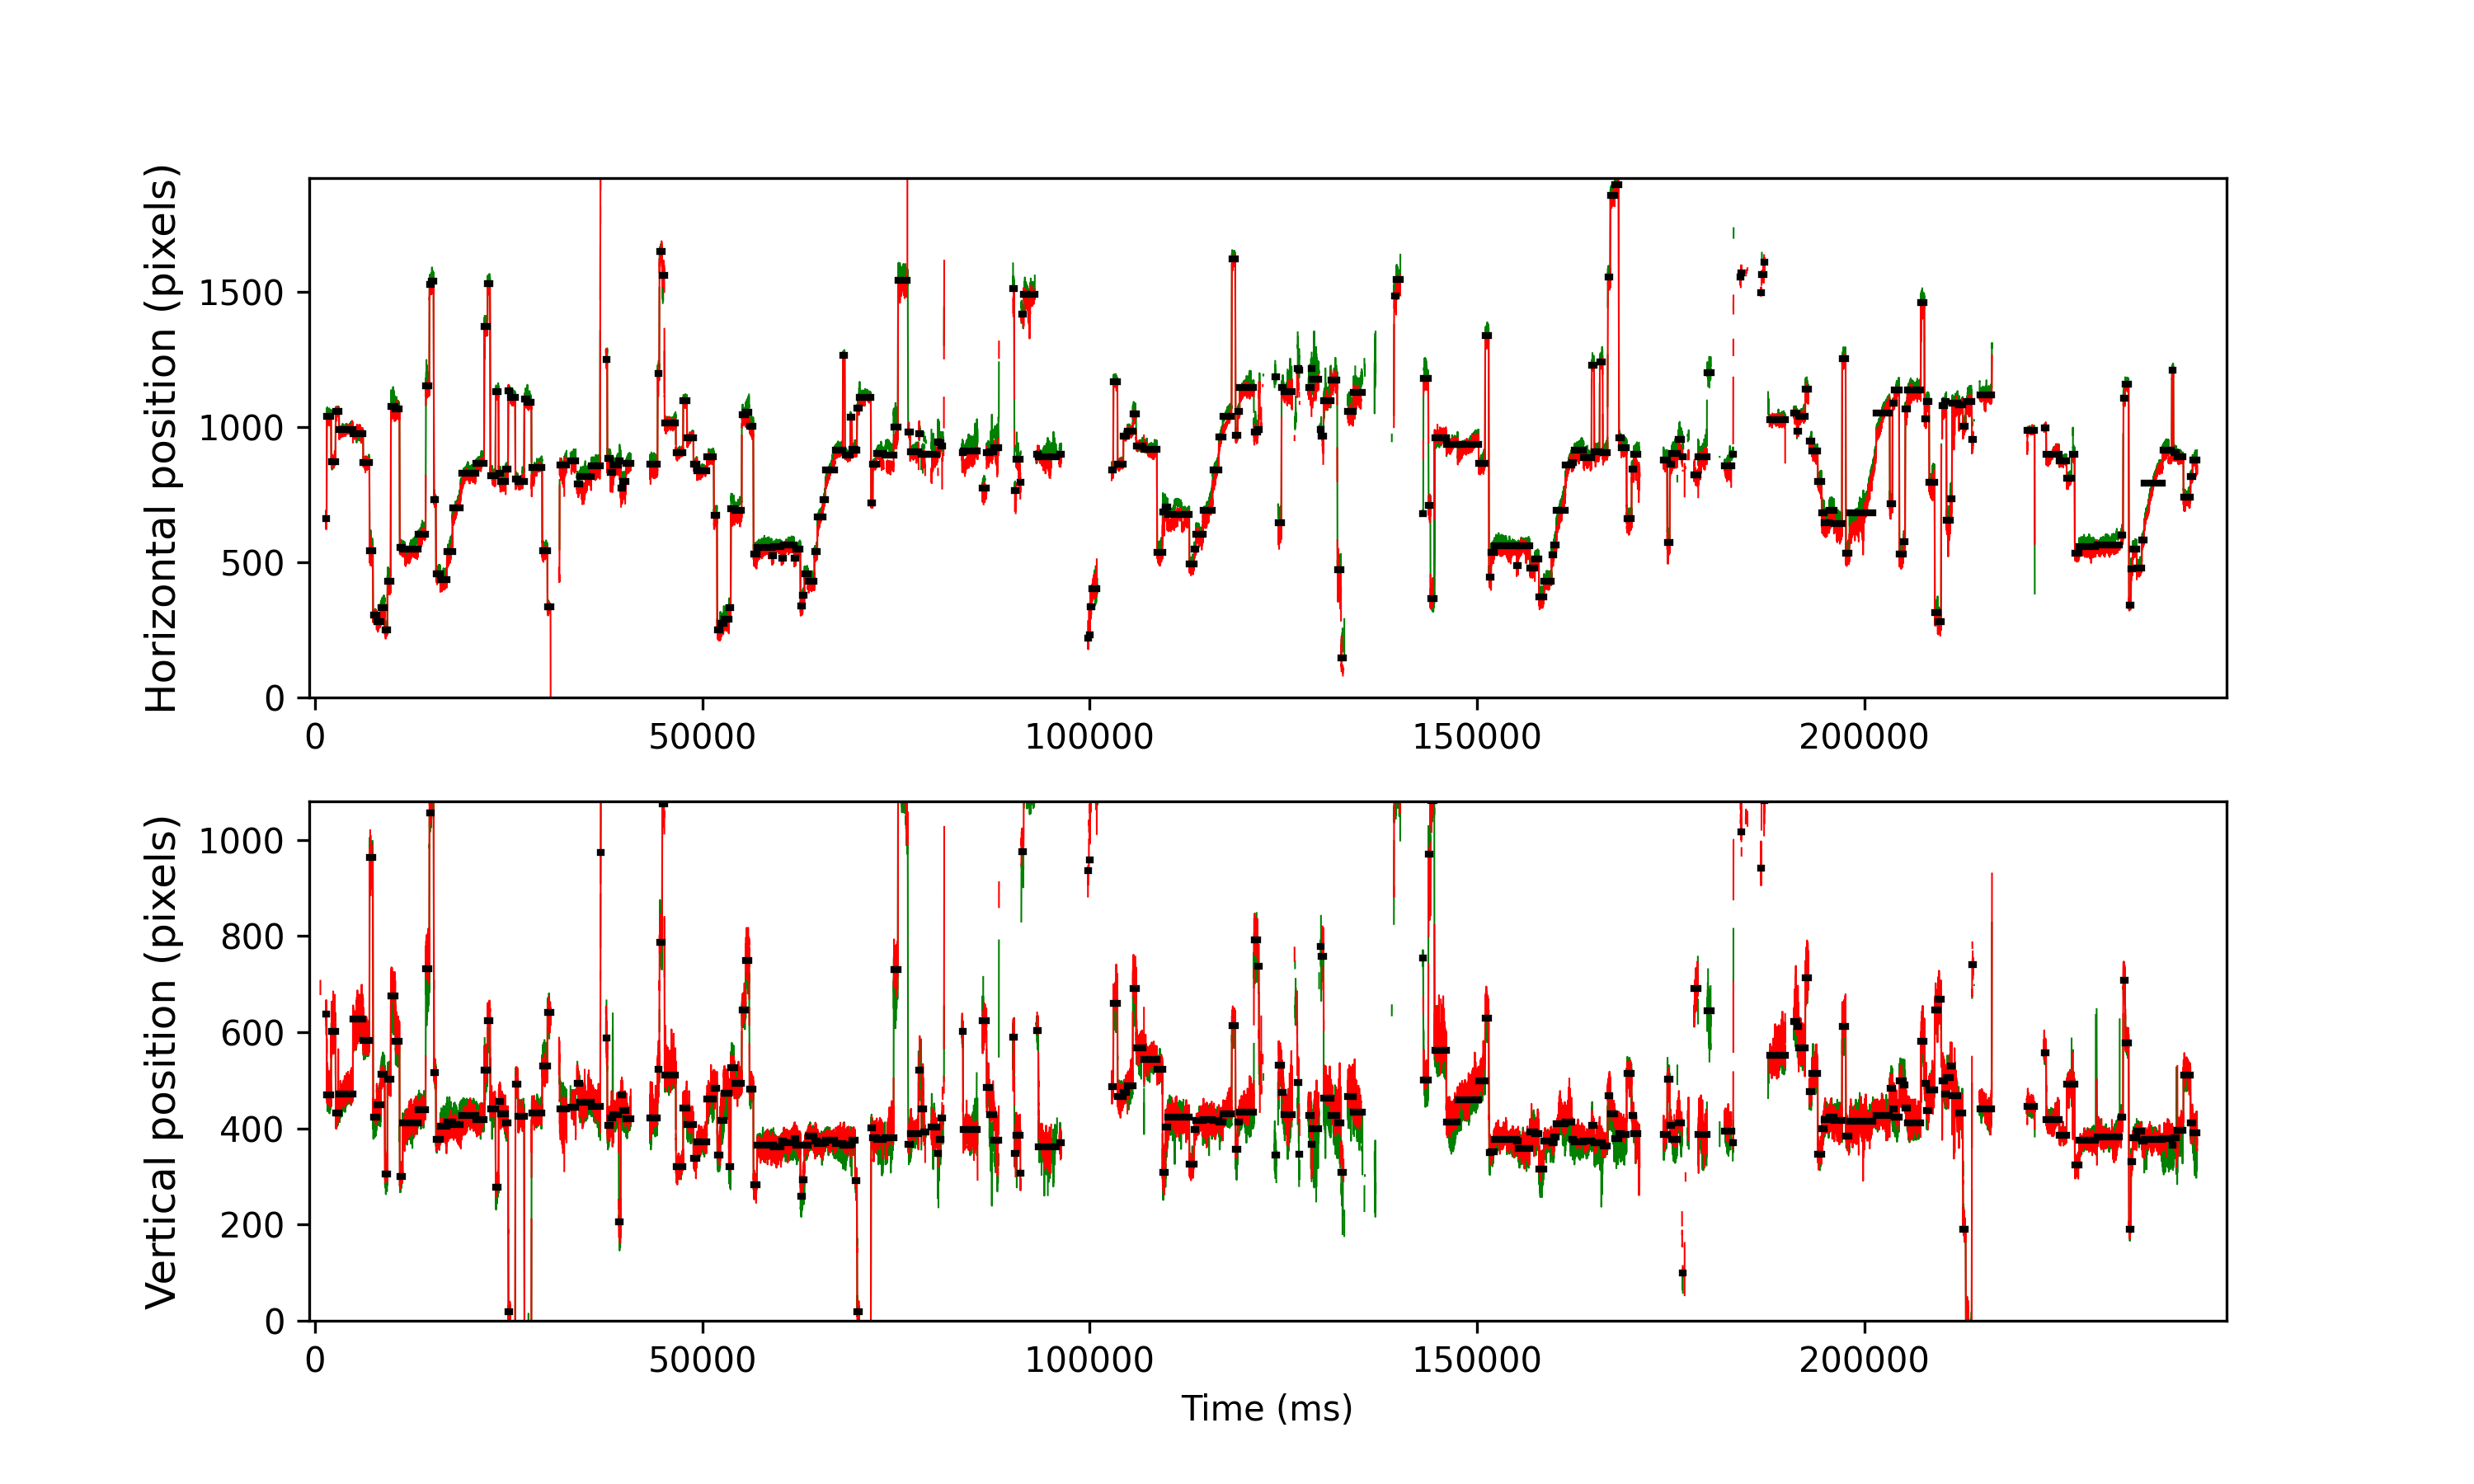

The data file committed next to this chart (first rows):
cutoff, start, end, startT, endT, dur, xpos, ypos, flankdataloss, fracinterped, RMSxy, BCEA, fixRangeX, fixRangeY, participant
1.008, 542, 561, 1429, 1509, 80.0, 662.8, 638.2, 1.0, 0.0, 0.4545, 0.5694, 1.052, 1.052, 157_leap_voe_gaze
1.008, 569, 701, 1537, 2069, 532, 1040, 470.5, 0.0, 0.0, 0.3931, 0.2631, 0.935, 1.414, 157_leap_voe_gaze
1.008, 711, 846, 2105, 2649, 543.9, 872.2, 602.0, 0.0, 0.0, 0.4864, 0.5384, 1.251, 2.151, 157_leap_voe_gaze
1.008, 858, 960, 2693, 3105, 412.0, 1056, 432.5, 0.0, 0.0, 0.419, 0.2751, 0.6311, 2.291, 157_leap_voe_gaze
1.008, 967, 1406, 3129, 4889, 1760, 990.5, 472.2, 0.0, 0.0, 0.3076, 0.417, 1.204, 1.847, 157_leap_voe_gaze
1.008, 1413, 1735, 4913, 6205, 1292, 975.5, 628.0, 0.0, 0.0, 0.4657, 0.5816, 0.9818, 2.314, 157_leap_voe_gaze
1.008, 1742, 1940, 6229, 7025, 796.0, 868.0, 582.5, 0.0, 0.0, 0.4124, 0.3219, 0.8298, 1.648, 157_leap_voe_gaze
1.008, 1948, 2051, 7053, 7469, 416.0, 543.8, 964.0, 0.0, 0.0, 0.58, 1.024, 2.244, 2.291, 157_leap_voe_gaze
1.008, 2064, 2174, 7517, 7961, 444.0, 305.0, 423.0, 0.0, 0.0, 0.2929, 0.1861, 0.6545, 1.286, 157_leap_voe_gaze
1.008, 2179, 2305, 7977, 8485, 508, 281.0, 448.5, 0.0, 0.0, 0.3175, 0.3045, 0.8415, 1.508, 157_leap_voe_gaze
1.008, 2311, 2435, 8505, 9005, 500.0, 333.0, 513.0, 0.0, 0.0, 0.3082, 0.2149, 0.9701, 1.099, 157_leap_voe_gaze
1.008, 2444, 2519, 9037, 9341, 304.0, 251.0, 305.5, 0.0, 0.0, 0.3005, 0.2132, 0.7714, 1.04, 157_leap_voe_gaze
1.008, 2526, 2627, 9365, 9773, 408.0, 430.8, 502.5, 0.0, 0.0, 0.3348, 0.2782, 0.8298, 1.262, 157_leap_voe_gaze
1.008, 2638, 2776, 9813, 10369, 556.0, 1076, 675.5, 0.0, 0.0, 0.8434, 1.175, 2.875, 3.132, 157_leap_voe_gaze
1.008, 2782, 2911, 10389, 10909, 520.0, 1068, 582.0, 0.0, 0.0, 0.4532, 0.4332, 1.04, 2.115, 157_leap_voe_gaze
1.008, 2923, 3011, 10953, 11309, 356.0, 555.0, 300.5, 0.0, 0.0, 0.2478, 0.186, 0.6662, 1.075, 157_leap_voe_gaze
1.008, 3021, 3510, 11345, 13305, 1960, 549.2, 411.0, 0.0, 0.0, 0.3373, 0.8066, 1.531, 1.812, 157_leap_voe_gaze
1.008, 3513, 3755, 13313, 14285, 972.0, 602.5, 439.5, 0.0, 0.0, 0.2961, 0.603, 1.391, 1.192, 157_leap_voe_gaze
1.008, 3765, 3871, 14321, 14749, 428.0, 1152, 732.0, 0.0, 0.0, 0.6571, 0.7447, 1.788, 2.092, 157_leap_voe_gaze
1.008, 3883, 3943, 14793, 15037, 244.0, 1527, 1056, 0.0, 0.0, 0.3219, 0.2902, 0.8415, 0.9935, 157_leap_voe_gaze
1.008, 3945, 4013, 15041, 15317, 276.0, 1538, 1090, 0.0, 0.0, 0.3551, 0.2716, 0.8065, 1.087, 157_leap_voe_gaze
1.008, 4028, 4085, 15373, 15605, 232.0, 732.8, 516.8, 0.0, 0.0, 0.3533, 0.272, 0.8766, 1.122, 157_leap_voe_gaze
1.008, 4093, 4225, 15633, 16165, 532.0, 456.0, 378.0, 0.0, 0.0, 0.2436, 0.1635, 0.713, 0.9116, 157_leap_voe_gaze
1.008, 4232, 4440, 16189, 17025, 836.0, 436.0, 405.0, 0.0, 0.0, 0.2638, 0.2334, 0.9, 1.122, 157_leap_voe_gaze
1.008, 4447, 4620, 17049, 17745, 696.0, 539.0, 413.5, 0.0, 0.0, 0.3216, 0.7144, 1.952, 1.18, 157_leap_voe_gaze
1.008, 4627, 4883, 17769, 18797, 1028, 700.0, 408.0, 0.0, 0.0, 0.3129, 1.12, 2.712, 1.356, 157_leap_voe_gaze
1.008, 4922, 5376, 18949, 20769, 1820, 827.5, 426.5, 0.0, 0.0, 0.2952, 0.4536, 1.718, 1.519, 157_leap_voe_gaze
1.008, 5381, 5641, 20785, 21829, 1044, 866.5, 418.0, 0.0, 0.0, 0.285, 0.4141, 1.087, 1.134, 157_leap_voe_gaze
1.008, 5654, 5750, 21877, 22265, 388.0, 1372, 520.5, 0.0, 0.02062, 0.4585, 0.7187, 2.548, 2.174, 157_leap_voe_gaze
1.008, 5759, 5834, 22297, 22601, 304.0, 1530, 624.5, 0.0, 0.0, 0.3466, 0.2739, 0.6428, 1.216, 157_leap_voe_gaze
1.008, 5847, 6009, 22649, 23301, 652.0, 821.0, 441.0, 0.0, 0.0, 0.2892, 0.3737, 1.075, 1.578, 157_leap_voe_gaze
1.008, 6019, 6105, 23337, 23685, 348.0, 1130, 277.5, 0.0, 0.0, 0.2549, 0.1567, 0.5026, 1.075, 157_leap_voe_gaze
1.008, 6116, 6166, 23725, 23929, 204.0, 829.5, 456.5, 0.0, 0.0, 0.3798, 0.2634, 0.8181, 1.017, 157_leap_voe_gaze
1.008, 6171, 6340, 23945, 24625, 680.0, 797.5, 430.5, 0.0, 0.0, 0.3695, 0.3159, 0.8883, 1.367, 157_leap_voe_gaze
1.008, 6346, 6415, 24645, 24925, 280.0, 843.5, 412.2, 0.0, 0.0, 0.3547, 0.2215, 0.7013, 1.087, 157_leap_voe_gaze
1.008, 6427, 6480, 24969, 25185, 216.0, 1135, 19.5, 0.0, 0.0, 0.3276, 0.1512, 0.6195, 0.7246, 157_leap_voe_gaze
1.008, 6489, 6645, 25217, 25845, 628.0, 1110, -44.5, 0.0, 0.0, 0.1945, 0.1561, 0.4675, 0.9467, 157_leap_voe_gaze
1.008, 6657, 6735, 25889, 26205, 316.0, 808.0, 492.5, 0.0, 0.0, 0.3512, 0.1903, 0.6311, 0.9, 157_leap_voe_gaze
1.008, 6742, 6934, 26229, 27001, 772.0, 799.0, 426.0, 0.0, 0.0, 0.3122, 0.4961, 1.274, 1.192, 157_leap_voe_gaze
1.008, 6947, 7016, 27049, 27329, 280.0, 1102, -104.0, 0.0, 0.0, 0.2022, 0.1341, 0.5727, 0.8415, 157_leap_voe_gaze
1.008, 7022, 7168, 27349, 27937, 587.9, 1092, -67.0, 0.0, 0.0, 0.3178, 0.2561, 1.005, 1.192, 157_leap_voe_gaze
1.008, 7177, 7515, 27969, 29325, 1356, 850.0, 432.0, 0.0, 0.0, 0.3234, 0.724, 2.01, 1.741, 157_leap_voe_gaze
1.008, 7522, 7685, 29349, 30005, 656.0, 543.5, 530.0, 0.0, 0.0, 0.3821, 0.2715, 1.029, 1.087, 157_leap_voe_gaze
1.008, 7691, 7787, 30025, 30413, 388.0, 334.0, 641.0, 0.0, 0.0, 0.4546, 0.3639, 0.8649, 1.59, 157_leap_voe_gaze
1.008, 8060, 8073, 31501, 31557, 56.0, 441.0, 564.0, 1.0, 0.0, 0.6959, 1.167, 1.286, 1.8, 157_leap_voe_gaze
1.008, 8085, 8301, 31601, 32469, 868.0, 859.0, 439.8, 1.0, 0.08756, 0.9354, 1.358, 2.525, 3.319, 157_leap_voe_gaze
1.008, 8432, 8598, 32989, 33657, 668.0, 873.2, 444.0, 0.0, 0.1377, 0.2904, 0.2392, 1.005, 1.216, 157_leap_voe_gaze
1.008, 8639, 8717, 33817, 34133, 316.0, 790.5, 493.0, 1.0, 0.0, 0.4717, 0.4345, 1.11, 2.022, 157_leap_voe_gaze
1.008, 8722, 9092, 34149, 35633, 1484, 815.2, 454.5, 0.0, 0.002695, 0.5169, 0.7314, 1.94, 1.695, 157_leap_voe_gaze
1.008, 9098, 9384, 35653, 36801, 1148, 857.5, 446.5, 0.0, 0.0, 0.3963, 0.3839, 1.297, 1.438, 157_leap_voe_gaze
1.008, 9397, 9417, 36849, 36933, 84.0, 2263, 973.0, 1.0, 0.0, 2.125, 43.2, 27.56, 15.11, 157_leap_voe_gaze
1.008, 9578, 9616, 37573, 37729, 156.0, 1250, 588.0, 0.0, 0.0, 0.6239, 1.765, 1.332, 2.641, 157_leap_voe_gaze
1.008, 9623, 9721, 37753, 38149, 396.0, 884.5, 405.5, 0.0, 0.0, 0.3771, 0.3854, 0.9701, 1.496, 157_leap_voe_gaze
1.008, 9727, 9788, 38169, 38417, 248.0, 830.5, 422.2, 0.0, 0.0, 0.411, 0.3138, 1.251, 1.321, 157_leap_voe_gaze
1.008, 9802, 9986, 38469, 39209, 740.0, 860.2, 428.0, 0.0, 0.005405, 0.4141, 0.478, 1.695, 1.999, 157_leap_voe_gaze
1.008, 9993, 10046, 39233, 39449, 216.0, 875.0, 206.2, 0.0, 0.03704, 0.6239, 0.9288, 1.543, 2.045, 157_leap_voe_gaze
1.008, 10053, 10117, 39473, 39733, 260.0, 774.0, 469.5, 0.0, 0.0, 0.5561, 0.5239, 1.134, 1.777, 157_leap_voe_gaze
1.008, 10122, 10220, 39749, 40145, 396.0, 799.5, 436.5, 0.0, 0.0, 0.3947, 0.296, 1.04, 1.099, 157_leap_voe_gaze
1.008, 10224, 10368, 40157, 40737, 580.0, 866.0, 420.5, 0.0, 0.0, 0.2818, 0.2761, 0.9935, 1.029, 157_leap_voe_gaze
1.008, 10993, 11238, 43233, 44217, 984.0, 861.0, 422.5, 1.0, 0.0, 0.4438, 0.3802, 1.461, 1.625, 157_leap_voe_gaze
... 241 more rows
